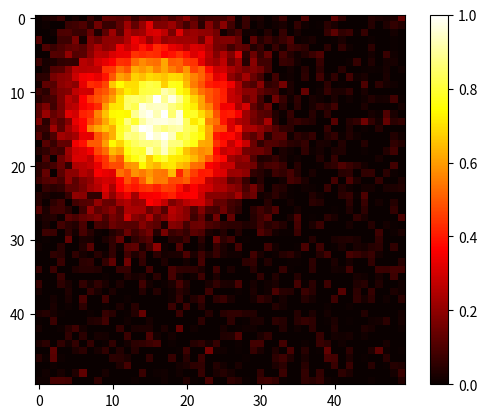

The matplotlib source for this figure:
import numpy as np
import numpy.random
import matplotlib.pyplot as plt

'''
# Generate some test data
x = np.random.randn(8873)
y = np.random.randn(8873)

heatmap, xedges, yedges = np.histogram2d(x, y, bins=50)
extent = [xedges[0], xedges[-1], yedges[0], yedges[-1]]

plt.clf()
plt.imshow(heatmap.T, extent=extent, origin='lower')
plt.show()
'''

def generateHeatmap(size):
    # Create a numpy array to store the heatmap
    heatmap = np.zeros((size, size))

    # Choose the coordinates of the hot point
    x = np.random.randint(size/4, size*3/4)
    y = np.random.randint(size/4, size*3/4)

    # Create arrays of x and y coordinates for each point in the heatmap
    x_coords, y_coords = np.meshgrid(range(size), range(size))

    # Calculate the distances between each point and the hot point
    distances = np.sqrt((x_coords - x)**2 + (y_coords - y)**2)

    # Create a smooth heat distribution around the hot point
    sigma = np.sqrt(size)
    heatmap = np.exp(-((distances**2)/(2*sigma**2)))

    # Normalize the heatmap so that the maximum value is 1
    heatmap /= np.max(heatmap)

    # Add some noise to the heatmap
    noise_std = size**0.4 / 100
    noise = np.random.normal(loc=0, scale=noise_std, size=(size, size))
    heatmap += noise

    # Clip the heatmap values to the range [0, 1]
    heatmap = np.clip(heatmap, 0, 1)
    return heatmap

if __name__ == "__main__":
    heatmap = generateHeatmap(50)

    # Display the heatmap using matplotlib
    plt.imshow(heatmap, cmap='hot', interpolation='nearest')
    plt.colorbar()
    plt.show()